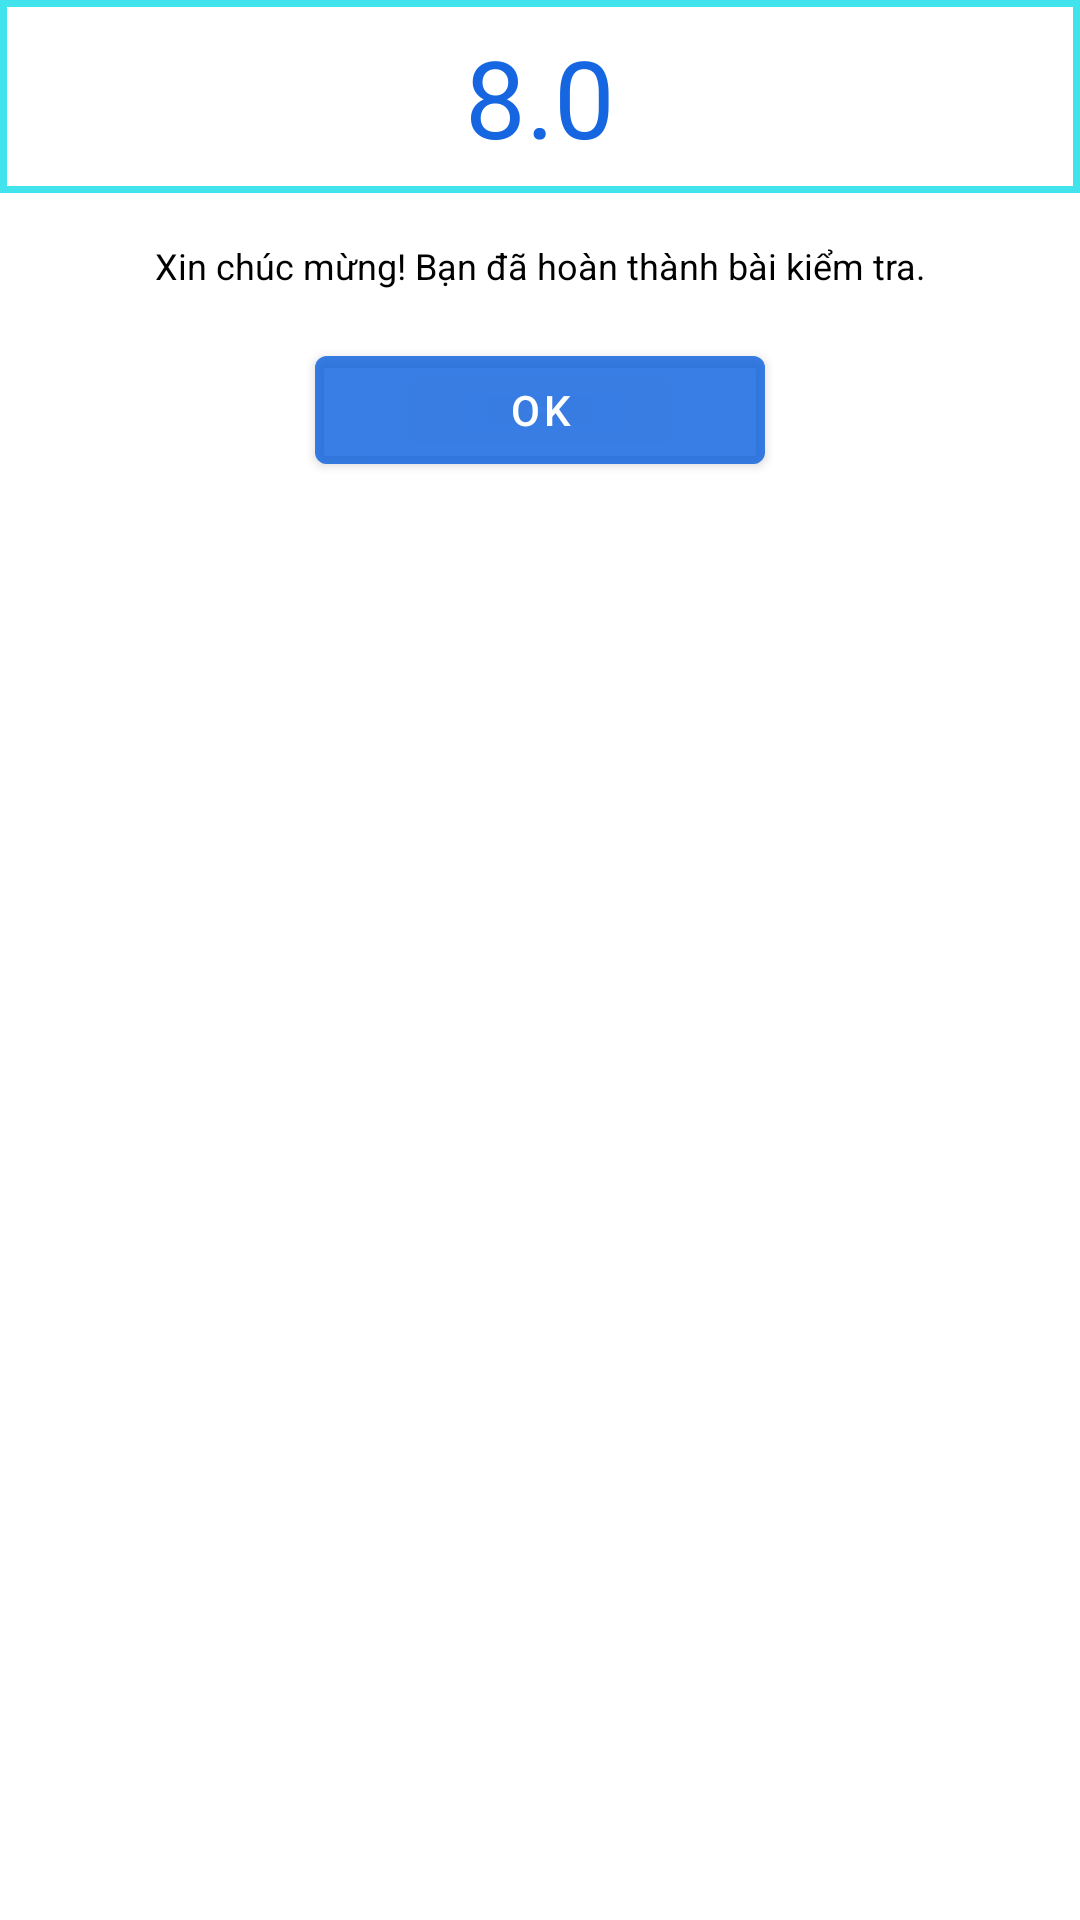

Reconstruct the res/layout file that produces this screen, plus the resources it refers to.
<!-- AndroidManifest.xml: application theme Theme.AndroidProject -->
<!-- res/layout/after_submit_dialog.xml -->
<?xml version="1.0" encoding="utf-8"?>
<LinearLayout xmlns:android="http://schemas.android.com/apk/res/android"
    xmlns:app="http://schemas.android.com/apk/res-auto"
    android:orientation="vertical"
    android:layout_width="match_parent"
    android:layout_height="wrap_content"
    android:layout_margin="16dp"
    android:paddingBottom="16dp"
    android:background="@color/white">

    <TextView
        android:layout_width="match_parent"
        android:layout_height="wrap_content"
        android:id="@+id/tv_grade"
        android:background="@drawable/after_submit_dialog"
        android:paddingVertical="8sp"
        android:text="8.0"
        android:textAlignment="center"
        android:textColor="@color/blue"
        android:textSize="36sp"
        app:layout_constraintTop_toTopOf="parent" />

    <TextView
        android:layout_width="match_parent"
        android:layout_height="wrap_content"
        android:text="Xin chúc mừng! Bạn đã hoàn thành bài kiểm tra."
        android:textAlignment="center"
        android:textSize="12sp"
        android:paddingVertical="16dp"
        android:textColor="@color/black"/>

    <androidx.constraintlayout.widget.ConstraintLayout
        android:layout_width="match_parent"
        android:layout_height="wrap_content">

        <Button
            android:layout_width="150dp"
            android:layout_height="wrap_content"
            android:id="@+id/bt_OK"
            app:layout_constraintTop_toTopOf="parent"
            app:layout_constraintStart_toStartOf="parent"
            app:layout_constraintEnd_toEndOf="parent"
            android:text="OK"
            android:backgroundTint="@color/blue_60percent"/>
    </androidx.constraintlayout.widget.ConstraintLayout>

</LinearLayout>
<!-- resources referenced by this layout -->
<resources>
  <color name="black">#FF000000</color>
  <color name="blue">#1566E0</color>
  <color name="blue_60percent">#991566E0</color>
  <color name="white">#FFFFFFFF</color>
  <!-- drawable after_submit_dialog (drawable) -->
  <?xml version="1.0" encoding="utf-8"?>
  <layer-list xmlns:android="http://schemas.android.com/apk/res/android">
      <item>
          <shape>
              <solid android:color="#41e3ec" />
          </shape>
      </item>
  
      <item
          android:top="2.5dp"
          android:bottom="2.5dp"
          android:left="2.5dp"
          android:right="2.5dp">
          <shape>
              <solid android:color="#FFFFFF" />
          </shape>
      </item>
  
  
  </layer-list>
  <style name="Theme.AndroidProject" parent="Theme.MaterialComponents.DayNight.DarkActionBar">
          
          <item name="colorPrimary">@color/blue</item>
          <item name="colorPrimaryVariant">@color/blue</item>
          <item name="colorOnPrimary">@color/white</item>
          
          <item name="colorSecondary">@color/teal_200</item>
          <item name="colorSecondaryVariant">@color/teal_700</item>
          <item name="colorOnSecondary">@color/black</item>
          
          <item name="android:statusBarColor" tools:targetApi="l">?attr/colorPrimaryVariant</item>
          
      </style>
  <color name="teal_200">#FF03DAC5</color>
  <color name="teal_700">#FF018786</color>
</resources>
